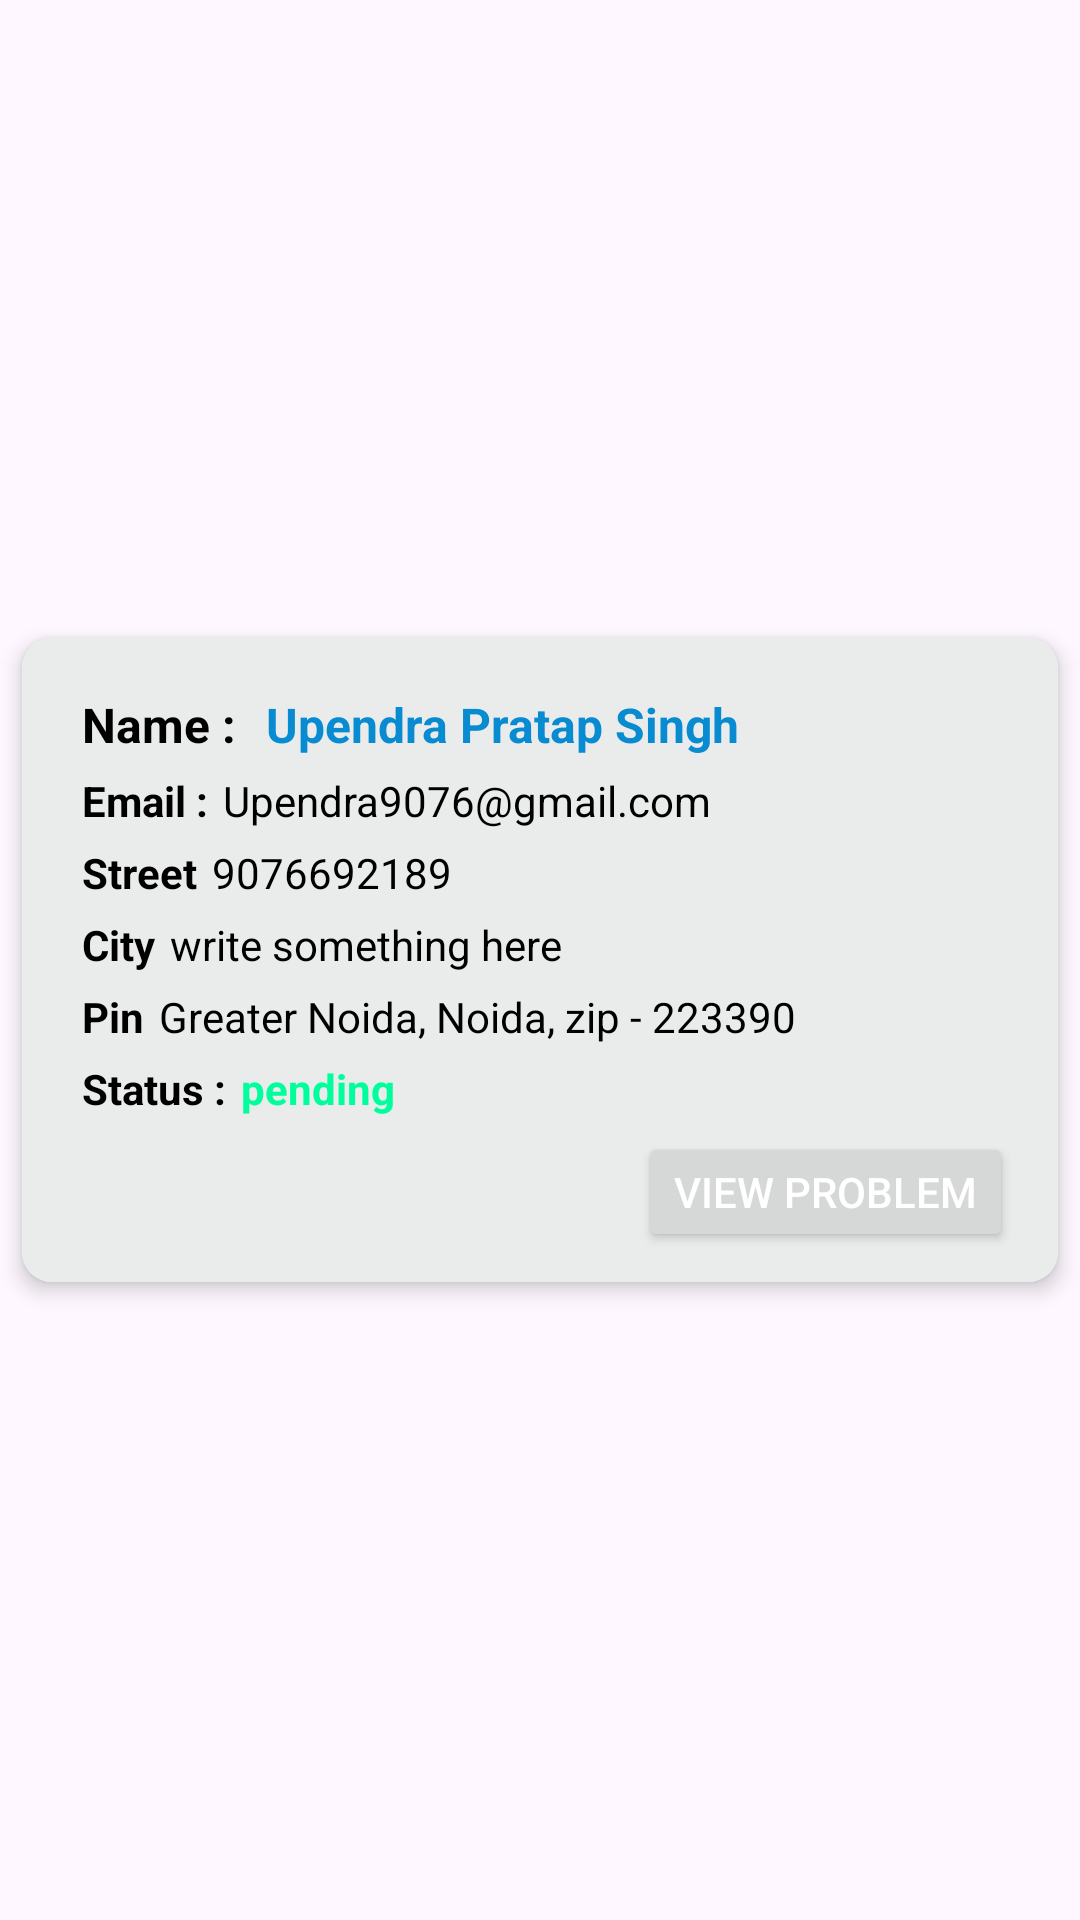

Android layout source for this screen:
<!-- AndroidManifest.xml: application theme Theme.WaterApp -->
<!-- res/layout/my_request_for_address_update.xml -->
<?xml version="1.0" encoding="utf-8"?>
<androidx.constraintlayout.widget.ConstraintLayout xmlns:android="http://schemas.android.com/apk/res/android"
    xmlns:tools="http://schemas.android.com/tools"
    android:layout_width="match_parent"
    android:layout_height="wrap_content"
    xmlns:app="http://schemas.android.com/apk/res-auto">

    <androidx.cardview.widget.CardView
        android:layout_width="0dp"
        android:layout_height="wrap_content"
        android:layout_margin="10dp"
        android:elevation="10dp"
        app:cardElevation="4dp"
        app:cardCornerRadius="10dp"
        app:layout_constraintWidth_percent="0.96"
        app:layout_constraintBottom_toBottomOf="parent"
        app:layout_constraintEnd_toEndOf="parent"
        app:layout_constraintStart_toStartOf="parent"
        app:layout_constraintTop_toTopOf="parent">

        <androidx.constraintlayout.widget.ConstraintLayout
            android:id="@+id/productListConst"
            android:layout_width="match_parent"
            android:padding="10dp"
            android:background="#EAECEB"
            android:layout_height="wrap_content">

            <TextView
                android:id="@+id/servicesName"
                android:layout_width="wrap_content"
                android:layout_height="wrap_content"
                android:layout_marginTop="8dp"
                android:layout_marginStart="10dp"
                android:text="@string/name"
                android:textColor="@color/black"
                android:textStyle="bold"
                android:textSize="16sp"
                app:layout_constraintStart_toStartOf="parent"
                app:layout_constraintTop_toTopOf="parent"/>

            <TextView
                android:id="@+id/servicesText"
                android:layout_width="0dp"
                android:layout_height="wrap_content"
                android:layout_marginStart="10dp"
                android:text="@string/upendra_pratap_singh"
                android:textColor="@color/green"
                android:textSize="16sp"
                android:textStyle="bold"
                app:layout_constraintWidth_percent="0.8"
                app:layout_constraintStart_toEndOf="@+id/servicesName"
                app:layout_constraintTop_toTopOf="@+id/servicesName" />

            <TextView
                android:id="@+id/emailText"
                android:layout_width="wrap_content"
                android:layout_height="wrap_content"
                android:layout_marginTop="5dp"
                android:text="@string/emailforaddressupdate"
                android:textColor="@color/black"
                android:textSize="14sp"
                android:textStyle="bold"
                app:layout_constraintStart_toStartOf="@+id/servicesName"
                app:layout_constraintTop_toBottomOf="@+id/servicesText" />

            <TextView
                android:id="@+id/emailSupport"
                android:layout_width="0dp"
                android:layout_height="wrap_content"
                android:layout_marginTop="5dp"
                android:layout_marginStart="5dp"
                android:text="@string/upendra9076_gmail_com"
                android:textColor="@color/black"
                android:textSize="14sp"
                app:layout_constraintWidth_percent="0.68"
                app:layout_constraintStart_toEndOf="@+id/emailText"
                app:layout_constraintTop_toBottomOf="@+id/servicesText" />

            <TextView
                android:id="@+id/phoneNumberText"
                android:layout_width="wrap_content"
                android:layout_height="wrap_content"
                android:layout_marginTop="5dp"
                android:text="@string/street"
                android:textColor="@color/black"
                android:textSize="14sp"
                android:textStyle="bold"
                app:layout_constraintStart_toStartOf="@+id/emailText"
                app:layout_constraintTop_toBottomOf="@+id/emailSupport" />

            <TextView
                android:id="@+id/phoneNumber"
                android:layout_width="0dp"
                android:layout_height="wrap_content"
                android:layout_marginTop="5dp"
                android:layout_marginStart="5dp"
                android:text="@string/_9076692189"
                android:textColor="@color/black"
                android:textSize="14sp"
                app:layout_constraintWidth_percent="0.68"
                app:layout_constraintStart_toEndOf="@+id/phoneNumberText"
                app:layout_constraintTop_toBottomOf="@+id/emailSupport" />


            <TextView
                android:id="@+id/customerPhone"
                android:layout_width="wrap_content"
                android:layout_height="wrap_content"
                android:layout_marginTop="5dp"
                android:text="@string/city"
                android:textColor="@color/black"
                android:textSize="14sp"
                android:textStyle="bold"
                app:layout_constraintStart_toStartOf="@+id/phoneNumberText"
                app:layout_constraintTop_toBottomOf="@+id/phoneNumber" />

            <TextView
                android:id="@+id/servicesNo"
                android:layout_width="wrap_content"
                android:layout_height="wrap_content"
                android:text="@string/write_something_here"
                android:layout_marginStart="5dp"
                android:textColor="@color/black"
                android:textSize="14sp"
                app:layout_constraintStart_toEndOf="@+id/customerPhone"
                app:layout_constraintTop_toTopOf="@+id/customerPhone" />


            <TextView
                android:id="@+id/servicePrice"
                android:layout_width="wrap_content"
                android:layout_height="wrap_content"
                android:layout_marginTop="5dp"
                android:text="@string/pin"
                android:textColor="@color/black"
                android:textSize="14sp"
                android:textStyle="bold"
                app:layout_constraintStart_toStartOf="@+id/customerPhone"
                app:layout_constraintTop_toBottomOf="@+id/servicesNo" />

            <TextView
                android:id="@+id/ServPrice"
                android:layout_width="wrap_content"
                android:layout_height="wrap_content"
                android:layout_marginStart="5dp"
                android:text="@string/greater_noida_noida_zip_223390"
                android:textColor="@color/black"
                android:textSize="14sp"
                app:layout_constraintStart_toEndOf="@+id/servicePrice"
                app:layout_constraintTop_toTopOf="@+id/servicePrice" />

            <TextView
                android:id="@+id/customerstatus"
                android:layout_width="wrap_content"
                android:layout_height="wrap_content"
                android:layout_marginTop="5dp"
                android:text="@string/statuss"
                android:textColor="@color/black"
                android:textSize="14sp"
                android:textStyle="bold"
                app:layout_constraintStart_toStartOf="@+id/servicePrice"
                app:layout_constraintTop_toBottomOf="@+id/ServPrice" />

            <TextView
                android:id="@+id/custStatus"
                android:layout_width="0dp"
                android:layout_height="wrap_content"
                android:layout_marginStart="5dp"
                android:text="@string/pending"
                android:textColor="@color/green_cyan"
                android:textSize="14sp"
                android:textStyle="bold"
                app:layout_constraintTop_toTopOf="@+id/customerstatus"
                app:layout_constraintStart_toEndOf="@+id/customerstatus"
                app:layout_constraintTop_toBottomOf="@+id/servicePrice"
                app:layout_constraintWidth_percent="0.59" />

            <Button
                android:id="@+id/viewImageOfProblem"
                android:layout_width="wrap_content"
                android:layout_height="40dp"
                android:layout_marginTop="5dp"
                android:layout_marginEnd="5dp"
                android:text="View Problem"
                android:textColor="@color/white"
                app:layout_constraintTop_toBottomOf="@+id/custStatus"
                app:layout_constraintEnd_toEndOf="parent"/>

        </androidx.constraintlayout.widget.ConstraintLayout>
    </androidx.cardview.widget.CardView>
</androidx.constraintlayout.widget.ConstraintLayout>
<!-- resources referenced by this layout -->
<resources>
  <color name="black">#FF000000</color>
  <color name="green">#088bd1</color>
  <color name="green_cyan">#00FF9C</color>
  <color name="white">#FFFFFFFF</color>
  <string name="_9076692189">9076692189</string>
  <string name="city">City</string>
  <string name="emailforaddressupdate">Email :</string>
  <string name="greater_noida_noida_zip_223390">Greater Noida, Noida, zip - 223390</string>
  <string name="name">Name :</string>
  <string name="pending">pending</string>
  <string name="pin">Pin</string>
  <string name="statuss">Status :</string>
  <string name="street">Street</string>
  <string name="upendra9076_gmail_com">Upendra9076@gmail.com</string>
  <string name="upendra_pratap_singh">Upendra Pratap Singh</string>
  <string name="write_something_here">write something here</string>
  <style name="Theme.WaterApp" parent="Base.Theme.WaterApp" />
  <style name="Base.Theme.WaterApp" parent="Theme.Material3.DayNight.NoActionBar">
          
          
          <item name="colorPrimary">@color/green</item>
          <item name="colorPrimaryVariant">@color/green</item>
          <item name="colorOnPrimary">@color/black</item>
          
          <item name="colorSecondary">@color/teal_200</item>
          <item name="colorSecondaryVariant">@color/teal_200</item>
          <item name="colorOnSecondary">@color/black</item>
          
          <item name="android:statusBarColor">?attr/colorPrimaryVariant</item>
  
      </style>
  <color name="teal_200">#FF03DAC5</color>
</resources>
